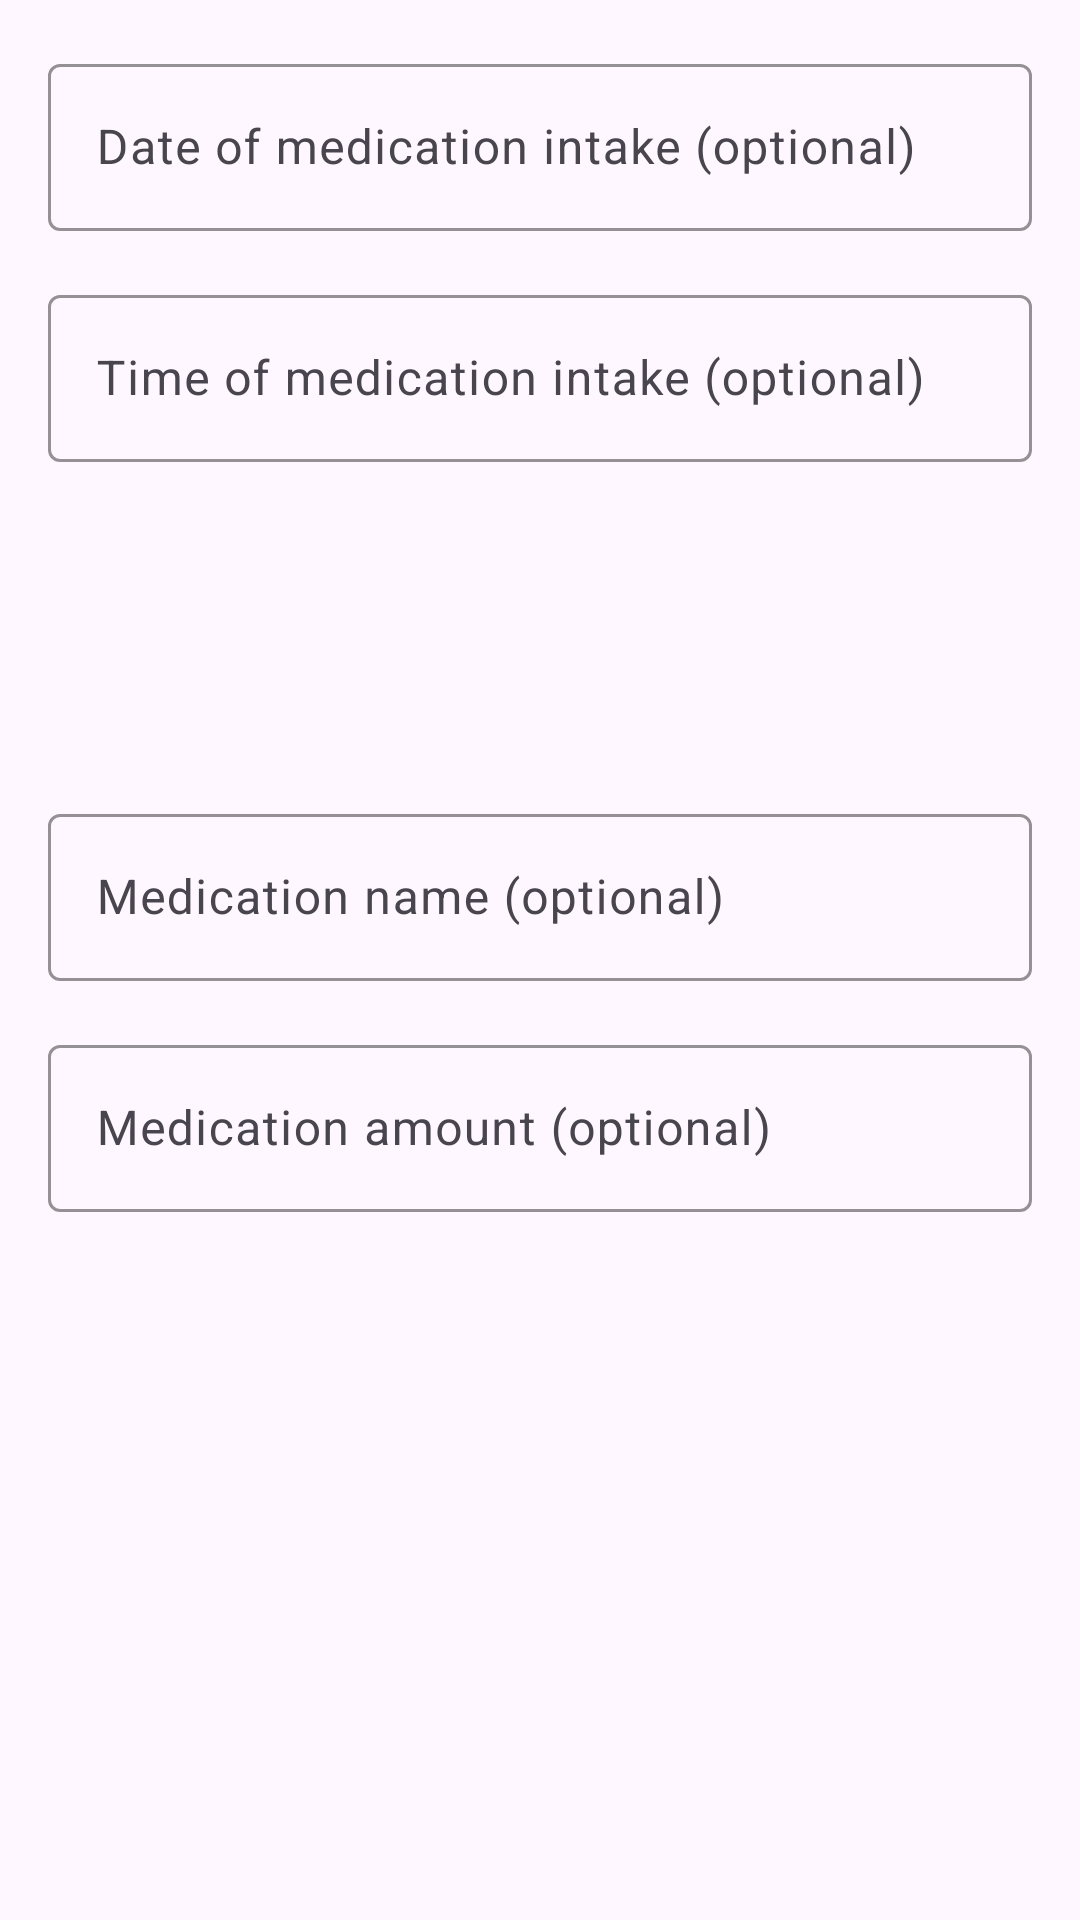

Here is an Android app screen rendered from its layout file. Give the layout XML and the strings, colors and styles it references.
<!-- AndroidManifest.xml: application theme Theme.DiarioDoBebe -->
<!-- res/layout/fragment_medication.xml -->
<?xml version="1.0" encoding="utf-8"?>
<androidx.core.widget.NestedScrollView xmlns:android="http://schemas.android.com/apk/res/android"
    xmlns:tools="http://schemas.android.com/tools"
    android:layout_width="match_parent"
    android:layout_height="wrap_content"
    android:fillViewport="true"
    tools:context=".ui.entry_activities.health_activity.MedicationFragment">

    <LinearLayout
        android:layout_width="match_parent"
        android:layout_height="wrap_content"
        android:orientation="vertical"
        android:padding="16dp">

        <com.google.android.material.textfield.TextInputLayout
            android:id="@+id/til_medication_date"
            android:layout_width="match_parent"
            android:layout_height="wrap_content"
            android:hint="@string/medication_date"
            android:labelFor="@id/ed_medication_date">

            <EditText
                android:id="@+id/ed_medication_date"
                android:layout_width="match_parent"
                android:layout_height="wrap_content"
                android:clickable="false"
                android:focusable="false"
                android:importantForAutofill="no"
                android:inputType="none"
                tools:ignore="TextFields" />

        </com.google.android.material.textfield.TextInputLayout>


        <com.google.android.material.textfield.TextInputLayout
            android:id="@+id/til_medication_time"
            android:layout_width="match_parent"
            android:layout_height="wrap_content"
            android:layout_marginTop="16dp"
            android:hint="@string/medication_time"
            android:labelFor="@id/ed_medication_time">

            <EditText
                android:id="@+id/ed_medication_time"
                android:layout_width="match_parent"
                android:layout_height="wrap_content"
                android:clickable="false"
                android:focusable="false"
                android:importantForAutofill="no"
                android:inputType="none" />

        </com.google.android.material.textfield.TextInputLayout>

        <ImageView
            android:layout_width="80dp"
            android:layout_height="80dp"
            android:layout_gravity="center_horizontal"
            android:layout_marginTop="16dp"
            android:layout_marginBottom="16dp"
            android:src="@drawable/ic_medication" />

        <com.google.android.material.textfield.TextInputLayout
            android:id="@+id/til_med_date"
            android:layout_width="match_parent"
            android:layout_height="wrap_content"
            android:hint="@string/med_name"
            android:labelFor="@id/ed_med_name">

            <EditText
                android:id="@+id/ed_med_name"
                android:layout_width="match_parent"
                android:layout_height="wrap_content"
                android:importantForAutofill="no"
                android:inputType="textCapWords" />

        </com.google.android.material.textfield.TextInputLayout>


        <com.google.android.material.textfield.TextInputLayout
            android:id="@+id/til_med_time"
            android:layout_width="match_parent"
            android:layout_height="wrap_content"
            android:layout_marginTop="16dp"
            android:hint="@string/med_amount"
            android:labelFor="@id/ed_med_amount">

            <EditText
                android:id="@+id/ed_med_amount"
                android:layout_width="match_parent"
                android:layout_height="wrap_content"
                android:importantForAutofill="no"
                android:inputType="numberDecimal" />

        </com.google.android.material.textfield.TextInputLayout>

    </LinearLayout>

</androidx.core.widget.NestedScrollView>
<!-- resources referenced by this layout -->
<resources>
  <string name="med_amount">Medication amount (optional)</string>
  <string name="med_name">Medication name (optional)</string>
  <string name="medication_date">Date of medication intake (optional)</string>
  <string name="medication_time">Time of medication intake (optional)</string>
  <style name="Theme.DiarioDoBebe" parent="Theme.Material3.Light.NoActionBar">
          
          <item name="colorPrimary">@color/colorPrimary</item>
          <item name="colorOnPrimary">#000</item>
          <item name="android:colorControlNormal">#000</item>
          
          <item name="colorSecondary">@color/colorAccent</item>
          <item name="colorSecondaryVariant">@color/colorAccentVariant</item>
          <item name="colorOnSecondary">@color/black</item>
  
          <item name="materialAlertDialogTheme">@style/DialogTheme</item>
          <item name="materialTimePickerTheme">@style/PickerTheme</item>
          <item name="materialCalendarTheme">@style/CalendarTheme</item>
  
          
          <item name="android:windowLightStatusBar" tools:targetApi="m">true</item>
          <item name="windowActionModeOverlay">true</item>
          <item name="android:statusBarColor" tools:targetApi="l">@color/colorPrimaryDark</item>
          
  
          <item name="textInputOutlinedStyle">@style/Theme.DiarioDoBebe.TextInputLayout</item>
          <item name="textInputStyle">@style/Theme.DiarioDoBebe.TextInputLayout</item>
  
      </style>
  <color name="colorPrimary">#FFF89A</color>
  <color name="colorAccent">#D4FF9A</color>
  <color name="colorAccentVariant">#495F2C</color>
  <color name="black">#FF000000</color>
  <style name="DialogTheme" parent="ThemeOverlay.Material3.MaterialAlertDialog">
          <item name="colorPrimary">@color/colorPrimaryDarker</item>
      </style>
  <style name="PickerTheme" parent="ThemeOverlay.Material3.MaterialTimePicker">
          <item name="colorPrimary">@color/colorPrimaryDarker</item>
      </style>
  <style name="CalendarTheme" parent="ThemeOverlay.Material3.MaterialCalendar">
          <item name="colorPrimary">@color/colorPrimaryDarker</item>
      </style>
  <color name="colorPrimaryDark">#cac56a</color>
  <style name="Theme.DiarioDoBebe.TextInputLayout" parent="Widget.Material3.TextInputLayout.OutlinedBox">
          <item name="boxStrokeColor">@color/colorPrimaryDarker</item>
          <item name="boxStrokeErrorColor">@color/red_error</item>
          <item name="hintTextColor">@color/colorPrimaryDarker</item>
      </style>
  <color name="colorPrimaryDarker">#6A6731</color>
  <color name="red_error">#C62828</color>
</resources>
